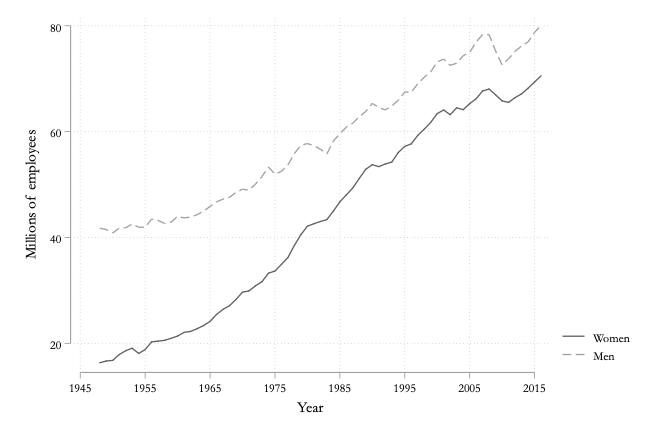

Data behind this chart, as committed beside it:
emp_women, year, emp_men
, 1945, 
, 1946, 
, 1947, 
16.32, 1948, 41.74
16.66, 1949, 41.51
16.78, 1950, 40.86
17.88, 1951, 41.75
18.6, 1952, 41.86
19.08, 1953, 42.52
18.09, 1954, 41.93
18.82, 1955, 41.93
20.28, 1956, 43.47
20.42, 1957, 43.21
20.57, 1958, 42.65
20.95, 1959, 42.92
21.38, 1960, 43.97
22.08, 1961, 43.7
22.25, 1962, 43.86
22.77, 1963, 44.3
23.36, 1964, 44.97
24.14, 1965, 45.86
25.46, 1966, 46.73
26.42, 1967, 47.25
27.11, 1968, 47.59
28.29, 1969, 48.51
29.67, 1970, 49.11
29.9, 1971, 48.96
30.88, 1972, 50.08
31.64, 1973, 51.52
33.25, 1974, 53.3
33.66, 1975, 51.97
34.92, 1976, 52.48
36.21, 1977, 53.72
38.52, 1978, 55.86
40.54, 1979, 57.41
42.13, 1980, 57.75
42.6, 1981, 57.36
43.02, 1982, 56.67
43.38, 1983, 55.78
44.98, 1984, 58.22
46.73, 1985, 59.57
48.03, 1986, 60.86
49.36, 1987, 61.59
51.18, 1988, 62.84
52.89, 1989, 63.82
53.76, 1990, 65.33
53.39, 1991, 64.55
53.88, 1992, 64.1
54.23, 1993, 64.84
56.04, 1994, 65.92
57.2, 1995, 67.46
57.68, 1996, 67.45
59.27, 1997, 69.03
60.45, 1998, 70.27
61.74, 1999, 71.29
63.4, 2000, 73.16
64.08, 2001, 73.69
63.2, 2002, 72.51
64.49, 2003, 72.92
64.14, 2004, 74.33
... 12 more rows
